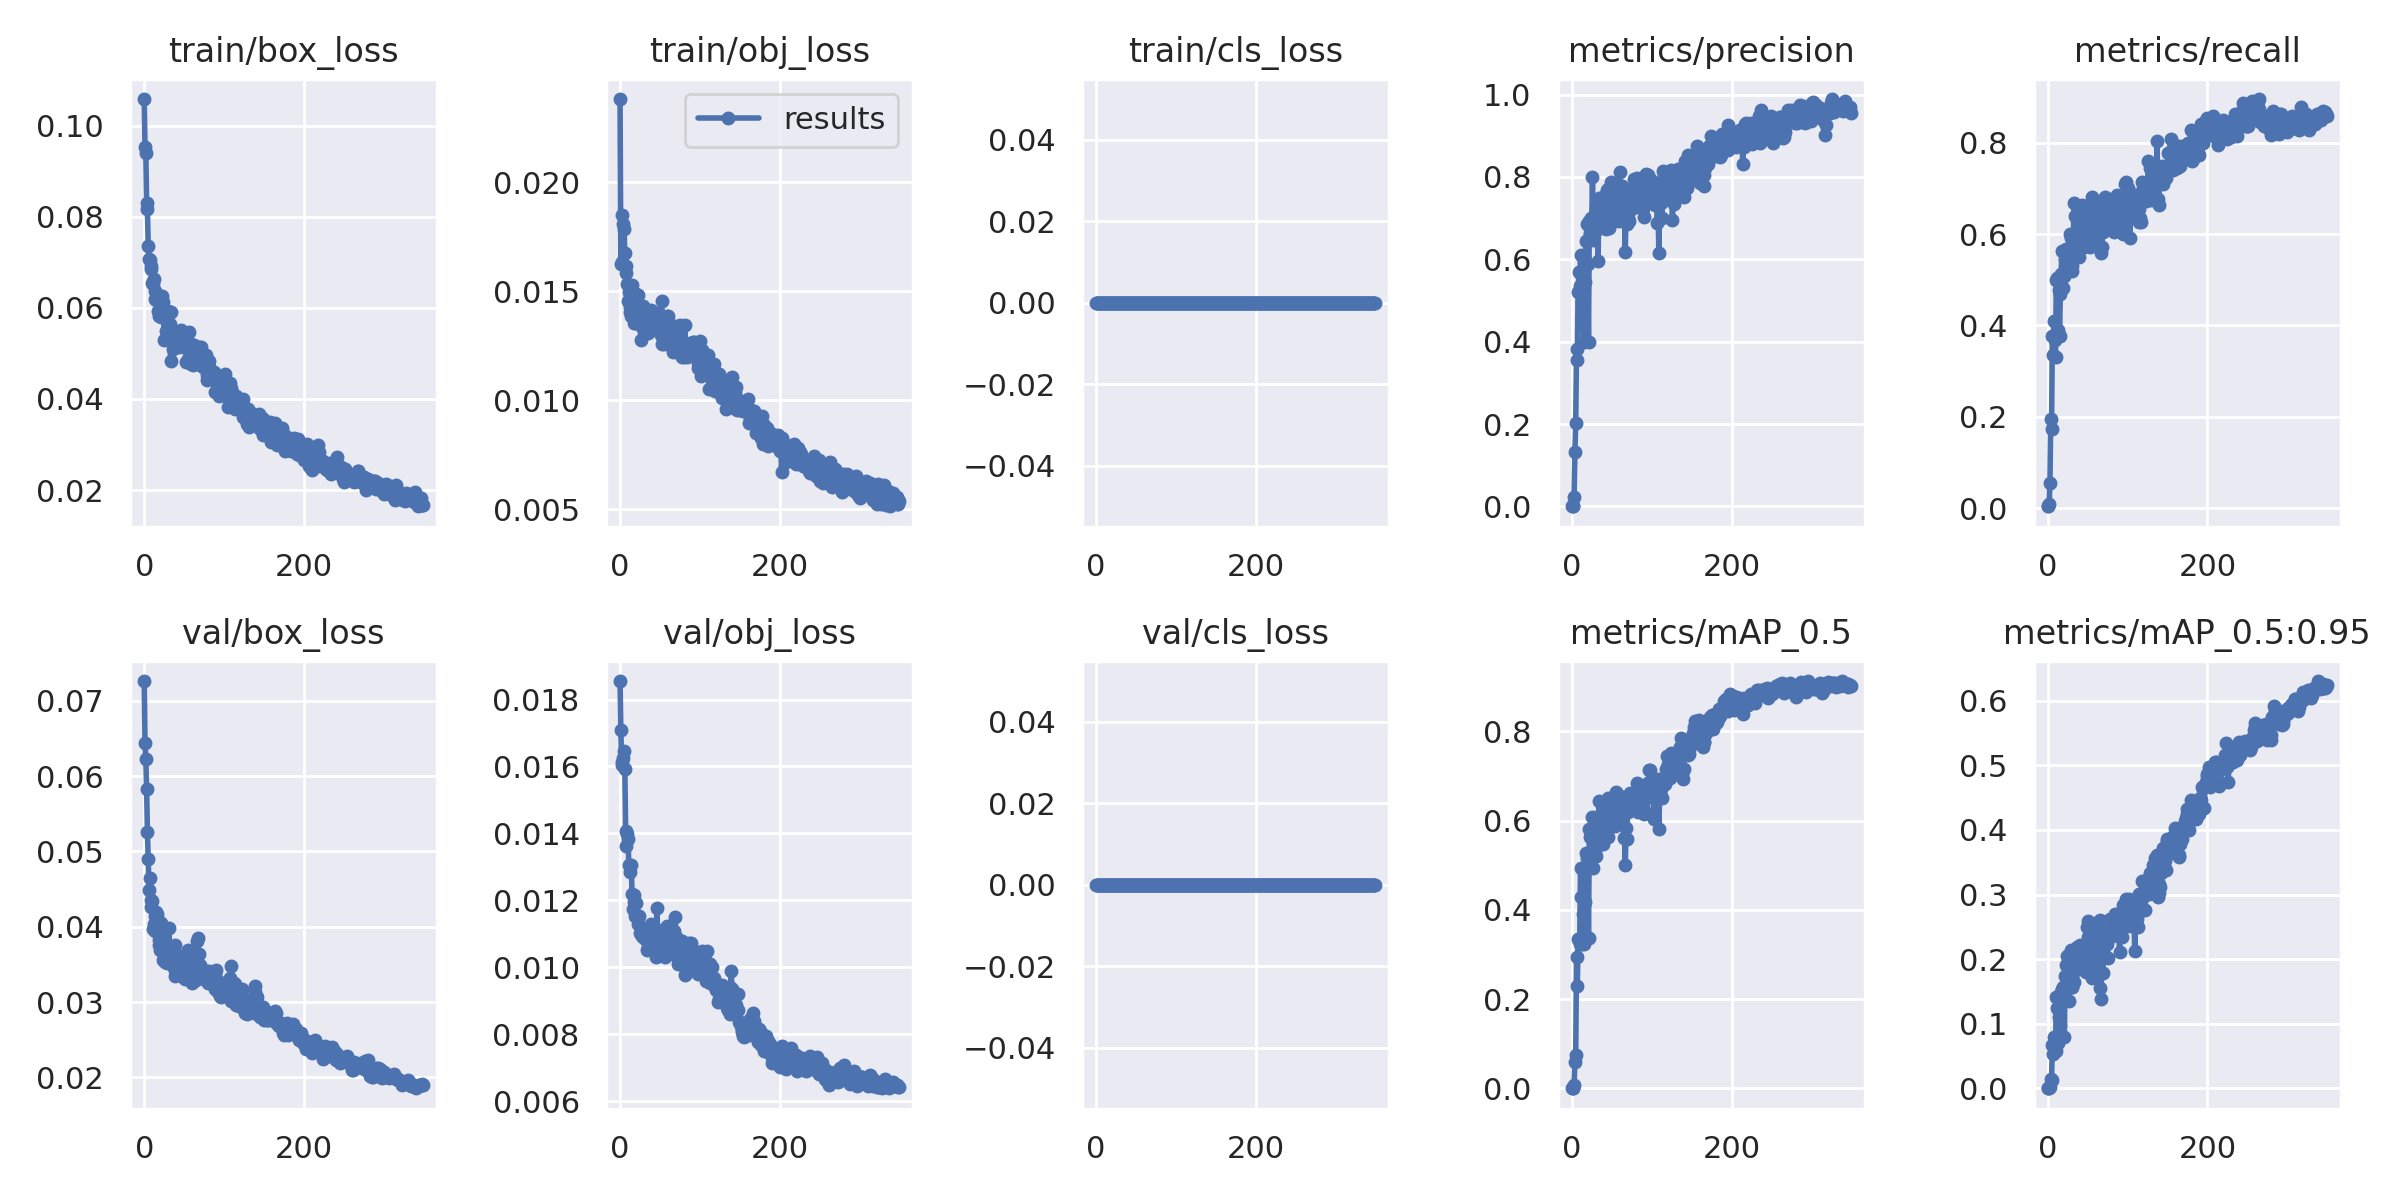

Values plotted in this chart, from the file beside it:
epoch, train/box_loss, train/obj_loss, train/cls_loss, metrics/precision, metrics/recall, metrics/mAP_0.5, metrics/mAP_0.5:0.95, val/box_loss, val/obj_loss, val/cls_loss, x/lr0, x/lr1, x/lr2
0, 0.1058, 0.02381, 0, 0.0003636, 0.004546, 7.7754e-05, 1.4583e-05, 0.07263, 0.01855, 0, 0.003272, 0.003272, 0.07056
1, 0.0952, 0.01624, 0, 0.0003769, 0.004546, 6.2742e-05, 1.2524e-05, 0.06445, 0.0171, 0, 0.006586, 0.006586, 0.04054
2, 0.09405, 0.01632, 0, 0.001977, 0.009091, 0.001014, 0.000217, 0.06223, 0.01613, 0, 0.009882, 0.009882, 0.0105
3, 0.08304, 0.01851, 0, 0.02345, 0.05455, 0.007033, 0.001789, 0.05827, 0.01606, 0, 0.009915, 0.009915, 0.009915
4, 0.08173, 0.01806, 0, 0.1313, 0.1955, 0.05961, 0.01412, 0.05253, 0.01625, 0, 0.009915, 0.009915, 0.009915
5, 0.07358, 0.01785, 0, 0.2018, 0.1727, 0.07433, 0.0121, 0.04905, 0.01646, 0, 0.009887, 0.009887, 0.009887
6, 0.07063, 0.01675, 0, 0.382, 0.3773, 0.2945, 0.06657, 0.04495, 0.01593, 0, 0.009859, 0.009859, 0.009859
7, 0.07048, 0.01617, 0, 0.3554, 0.3358, 0.2301, 0.05332, 0.0465, 0.01407, 0, 0.00983, 0.00983, 0.00983
8, 0.06919, 0.01583, 0, 0.5201, 0.4088, 0.3346, 0.08, 0.0436, 0.01362, 0, 0.009802, 0.009802, 0.009802
9, 0.06846, 0.01535, 0, 0.5696, 0.3682, 0.3357, 0.07432, 0.0426, 0.01398, 0, 0.009774, 0.009774, 0.009774
10, 0.06541, 0.01457, 0, 0.5355, 0.3318, 0.3226, 0.0581, 0.04341, 0.01382, 0, 0.009745, 0.009745, 0.009745
11, 0.06526, 0.01494, 0, 0.6104, 0.5, 0.494, 0.1415, 0.03972, 0.01306, 0, 0.009717, 0.009717, 0.009717
12, 0.06636, 0.01428, 0, 0.537, 0.5046, 0.4284, 0.1248, 0.04036, 0.01283, 0, 0.009689, 0.009689, 0.009689
13, 0.06183, 0.01404, 0, 0.4965, 0.3909, 0.3226, 0.06959, 0.04137, 0.01306, 0, 0.009661, 0.009661, 0.009661
14, 0.06364, 0.01388, 0, 0.4392, 0.4773, 0.3915, 0.1108, 0.03941, 0.01307, 0, 0.009632, 0.009632, 0.009632
15, 0.06175, 0.01529, 0, 0.3997, 0.3773, 0.3226, 0.08275, 0.04199, 0.01219, 0, 0.009604, 0.009604, 0.009604
16, 0.06235, 0.01428, 0, 0.5453, 0.4682, 0.4171, 0.09746, 0.0417, 0.01173, 0, 0.009576, 0.009576, 0.009576
17, 0.05926, 0.01355, 0, 0.5943, 0.5136, 0.4866, 0.1483, 0.04097, 0.01215, 0, 0.009547, 0.009547, 0.009547
18, 0.05881, 0.01443, 0, 0.645, 0.5636, 0.5275, 0.153, 0.03759, 0.01194, 0, 0.009519, 0.009519, 0.009519
19, 0.05824, 0.01355, 0, 0.6862, 0.4818, 0.517, 0.1561, 0.03821, 0.01152, 0, 0.009491, 0.009491, 0.009491
20, 0.059, 0.01487, 0, 0.5876, 0.5091, 0.4943, 0.1564, 0.03694, 0.01191, 0, 0.009463, 0.009463, 0.009463
21, 0.05802, 0.01372, 0, 0.3989, 0.5091, 0.3366, 0.07894, 0.04046, 0.01152, 0, 0.009434, 0.009434, 0.009434
22, 0.06256, 0.01483, 0, 0.6935, 0.5454, 0.5819, 0.1745, 0.03764, 0.01129, 0, 0.009406, 0.009406, 0.009406
23, 0.05895, 0.01413, 0, 0.6611, 0.5676, 0.5639, 0.1904, 0.03666, 0.01147, 0, 0.009378, 0.009378, 0.009378
24, 0.06132, 0.01396, 0, 0.7004, 0.5318, 0.5688, 0.2053, 0.03563, 0.01152, 0, 0.009349, 0.009349, 0.009349
25, 0.05298, 0.01351, 0, 0.6843, 0.5364, 0.56, 0.1588, 0.03702, 0.01103, 0, 0.009321, 0.009321, 0.009321
26, 0.05808, 0.01276, 0, 0.8011, 0.55, 0.609, 0.1893, 0.03535, 0.01098, 0, 0.009293, 0.009293, 0.009293
27, 0.05493, 0.01396, 0, 0.6469, 0.5182, 0.4938, 0.1345, 0.03973, 0.01093, 0, 0.009265, 0.009265, 0.009265
28, 0.05477, 0.01338, 0, 0.6751, 0.6, 0.5784, 0.1869, 0.0371, 0.01099, 0, 0.009236, 0.009236, 0.009236
29, 0.05883, 0.0143, 0, 0.7101, 0.5909, 0.5961, 0.2147, 0.0352, 0.01089, 0, 0.009208, 0.009208, 0.009208
30, 0.05937, 0.01338, 0, 0.6718, 0.5304, 0.5213, 0.1575, 0.03703, 0.01104, 0, 0.00918, 0.00918, 0.00918
31, 0.05876, 0.01392, 0, 0.7122, 0.5182, 0.5386, 0.1566, 0.03978, 0.01086, 0, 0.009151, 0.009151, 0.009151
32, 0.05643, 0.01387, 0, 0.683, 0.5591, 0.5663, 0.1789, 0.0366, 0.0111, 0, 0.009123, 0.009123, 0.009123
33, 0.04826, 0.01337, 0, 0.5949, 0.6676, 0.5635, 0.1642, 0.03597, 0.01085, 0, 0.009095, 0.009095, 0.009095
34, 0.05914, 0.01329, 0, 0.7497, 0.64, 0.6435, 0.2005, 0.03506, 0.01052, 0, 0.009067, 0.009067, 0.009067
35, 0.05328, 0.01306, 0, 0.7287, 0.6364, 0.6137, 0.2114, 0.03549, 0.0106, 0, 0.009038, 0.009038, 0.009038
36, 0.05087, 0.0136, 0, 0.6768, 0.5996, 0.5769, 0.1847, 0.03514, 0.01068, 0, 0.00901, 0.00901, 0.00901
37, 0.05316, 0.0132, 0, 0.7218, 0.5909, 0.5875, 0.2193, 0.03447, 0.0112, 0, 0.008982, 0.008982, 0.008982
38, 0.05475, 0.01392, 0, 0.7151, 0.6, 0.605, 0.2189, 0.03348, 0.01107, 0, 0.008953, 0.008953, 0.008953
39, 0.05276, 0.01413, 0, 0.6986, 0.55, 0.548, 0.185, 0.03753, 0.01129, 0, 0.008925, 0.008925, 0.008925
40, 0.05297, 0.01336, 0, 0.7035, 0.6361, 0.6191, 0.2217, 0.03386, 0.01064, 0, 0.008897, 0.008897, 0.008897
41, 0.05317, 0.01383, 0, 0.7182, 0.5908, 0.6067, 0.2108, 0.03476, 0.01071, 0, 0.008869, 0.008869, 0.008869
42, 0.05213, 0.0139, 0, 0.7571, 0.5949, 0.6098, 0.2187, 0.03442, 0.01098, 0, 0.00884, 0.00884, 0.00884
43, 0.05136, 0.01346, 0, 0.6727, 0.6635, 0.618, 0.211, 0.03509, 0.01067, 0, 0.008812, 0.008812, 0.008812
44, 0.05347, 0.01351, 0, 0.768, 0.6182, 0.6163, 0.2059, 0.03467, 0.01057, 0, 0.008784, 0.008784, 0.008784
45, 0.052, 0.01323, 0, 0.771, 0.6454, 0.6515, 0.2174, 0.03498, 0.01029, 0, 0.008755, 0.008755, 0.008755
46, 0.05515, 0.01363, 0, 0.75, 0.5727, 0.5642, 0.1931, 0.03611, 0.01178, 0, 0.008727, 0.008727, 0.008727
47, 0.05376, 0.01337, 0, 0.6754, 0.6364, 0.5904, 0.1913, 0.03423, 0.01112, 0, 0.008699, 0.008699, 0.008699
48, 0.05477, 0.014, 0, 0.7363, 0.6227, 0.5915, 0.1805, 0.03589, 0.0106, 0, 0.008671, 0.008671, 0.008671
49, 0.05151, 0.01373, 0, 0.7874, 0.5909, 0.6317, 0.25, 0.03333, 0.01056, 0, 0.008642, 0.008642, 0.008642
50, 0.0534, 0.01339, 0, 0.6916, 0.6545, 0.6434, 0.2594, 0.03356, 0.01044, 0, 0.008614, 0.008614, 0.008614
51, 0.05313, 0.01299, 0, 0.7446, 0.6362, 0.6382, 0.235, 0.03304, 0.01054, 0, 0.008586, 0.008586, 0.008586
52, 0.04806, 0.01457, 0, 0.7007, 0.6091, 0.6255, 0.2096, 0.03415, 0.01056, 0, 0.008557, 0.008557, 0.008557
53, 0.04827, 0.01259, 0, 0.7682, 0.5727, 0.5909, 0.1851, 0.03565, 0.0106, 0, 0.008529, 0.008529, 0.008529
54, 0.05119, 0.01285, 0, 0.7717, 0.5864, 0.5882, 0.1876, 0.03593, 0.01057, 0, 0.008501, 0.008501, 0.008501
55, 0.05089, 0.01258, 0, 0.7318, 0.5955, 0.6051, 0.1704, 0.0369, 0.01108, 0, 0.008473, 0.008473, 0.008473
56, 0.05471, 0.01363, 0, 0.7612, 0.6818, 0.6643, 0.2391, 0.0335, 0.01032, 0, 0.008444, 0.008444, 0.008444
57, 0.04982, 0.01318, 0, 0.735, 0.5818, 0.6191, 0.2038, 0.03625, 0.01072, 0, 0.008416, 0.008416, 0.008416
58, 0.05214, 0.01301, 0, 0.7555, 0.5909, 0.5986, 0.2055, 0.03427, 0.01106, 0, 0.008388, 0.008388, 0.008388
59, 0.04757, 0.01387, 0, 0.6921, 0.6538, 0.6088, 0.2387, 0.03317, 0.01122, 0, 0.008359, 0.008359, 0.008359
... 290 more rows
